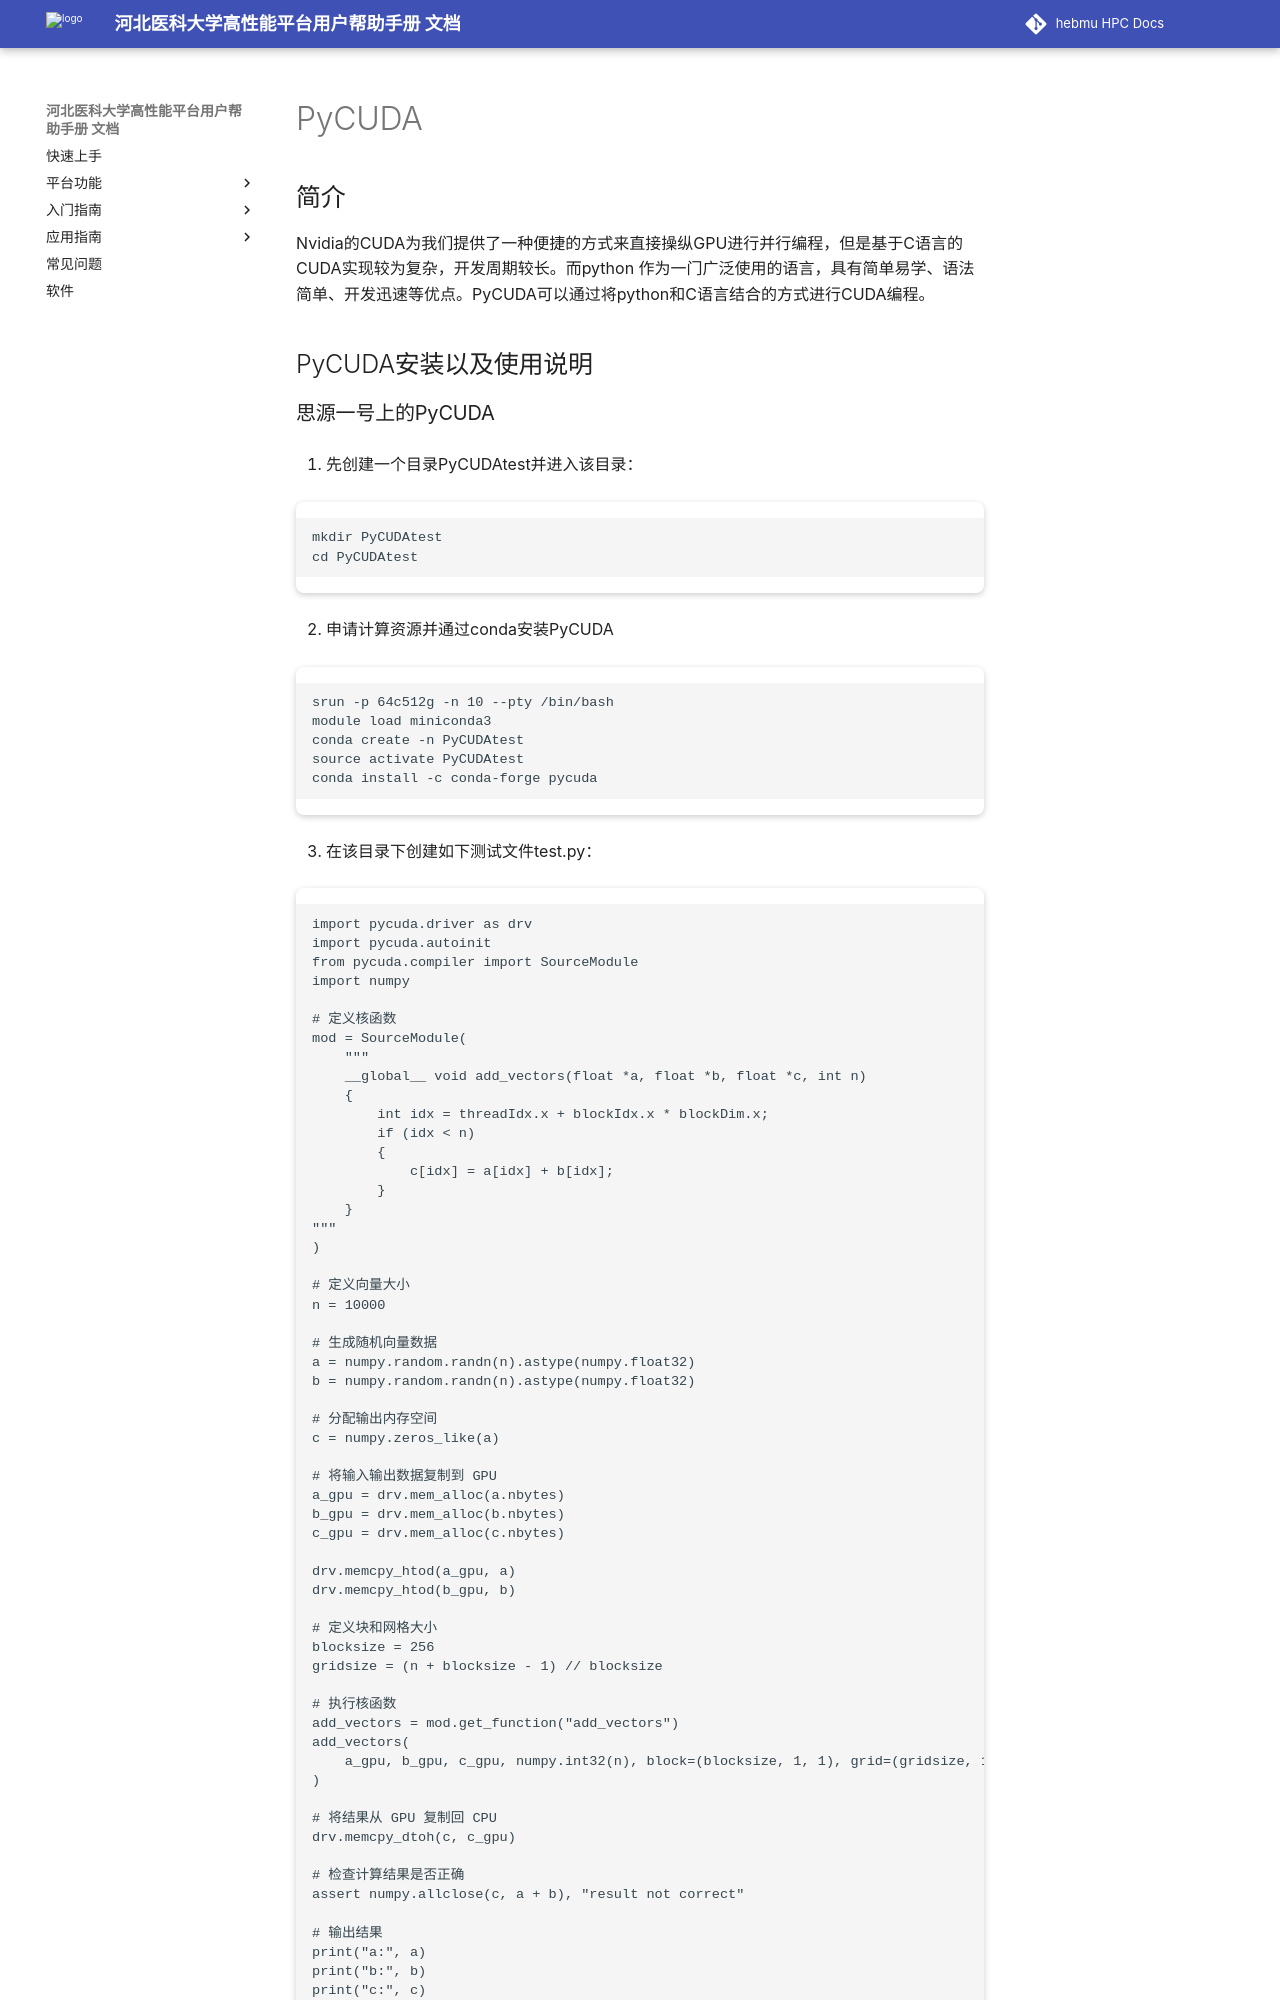

repository: ChengWang97/docs.hpc.msdc.hebmu.edu · page: 06-app/ByqMpi/pycuda.html · generator: sphinx

.. _pycuda:

PyCUDA
==========

简介
----

Nvidia的CUDA为我们提供了一种便捷的方式来直接操纵GPU进行并行编程，但是基于C语言的CUDA实现较为复杂，开发周期较长。而python 作为一门广泛使用的语言，具有简单易学、语法简单、开发迅速等优点。PyCUDA可以通过将python和C语言结合的方式进行CUDA编程。





PyCUDA安装以及使用说明
-----------------------------
